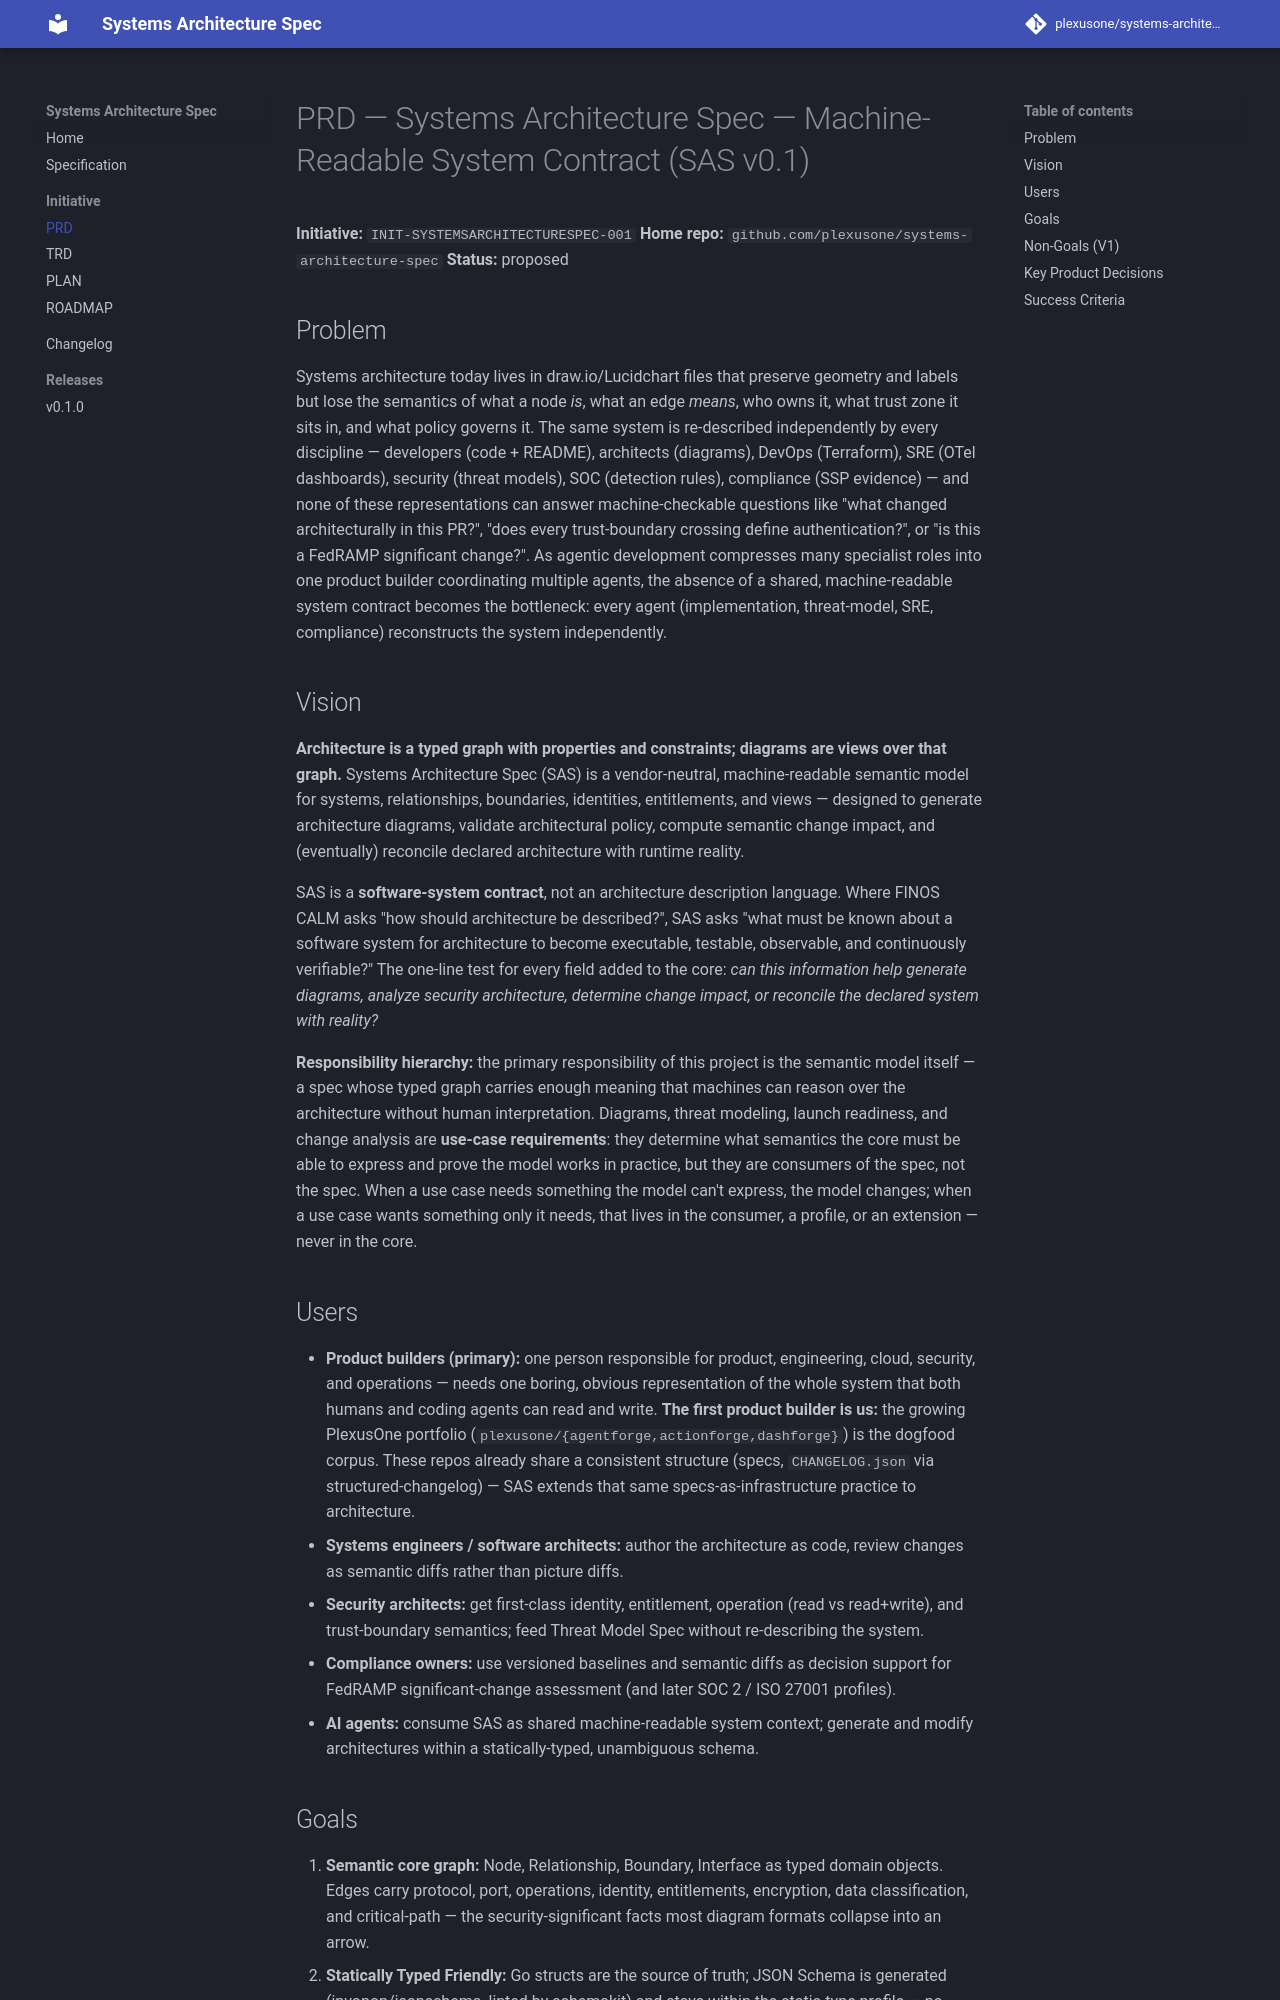

repository: plexusone/systems-architecture-spec · page: specs/initiatives/INIT-SYSTEMSARCHITECTURESPEC-001/PRD/index.html · generator: mkdocs

# PRD — Systems Architecture Spec — Machine-Readable System Contract (SAS v0.1)

**Initiative:** `INIT-SYSTEMSARCHITECTURESPEC-001`
**Home repo:** `github.com/plexusone/systems-architecture-spec`
**Status:** proposed

## Problem

Systems architecture today lives in draw.io/Lucidchart files that preserve geometry and labels but lose the semantics of what a node *is*, what an edge *means*, who owns it, what trust zone it sits in, and what policy governs it. The same system is re-described independently by every discipline — developers (code + README), architects (diagrams), DevOps (Terraform), SRE (OTel dashboards), security (threat models), SOC (detection rules), compliance (SSP evidence) — and none of these representations can answer machine-checkable questions like "what changed architecturally in this PR?", "does every trust-boundary crossing define authentication?", or "is this a FedRAMP significant change?". As agentic development compresses many specialist roles into one product builder coordinating multiple agents, the absence of a shared, machine-readable system contract becomes the bottleneck: every agent (implementation, threat-model, SRE, compliance) reconstructs the system independently.

## Vision

**Architecture is a typed graph with properties and constraints; diagrams are views over that graph.** Systems Architecture Spec (SAS) is a vendor-neutral, machine-readable semantic model for systems, relationships, boundaries, identities, entitlements, and views — designed to generate architecture diagrams, validate architectural policy, compute semantic change impact, and (eventually) reconcile declared architecture with runtime reality.

SAS is a **software-system contract**, not an architecture description language. Where FINOS CALM asks "how should architecture be described?", SAS asks "what must be known about a software system for architecture to become executable, testable, observable, and continuously verifiable?" The one-line test for every field added to the core: *can this information help generate diagrams, analyze security architecture, determine change impact, or reconcile the declared system with reality?*

**Responsibility hierarchy:** the primary responsibility of this project is the semantic model itself — a spec whose typed graph carries enough meaning that machines can reason over the architecture without human interpretation. Diagrams, threat modeling, launch readiness, and change analysis are **use-case requirements**: they determine what semantics the core must be able to express and prove the model works in practice, but they are consumers of the spec, not the spec. When a use case needs something the model can't express, the model changes; when a use case wants something only it needs, that lives in the consumer, a profile, or an extension — never in the core.

## Users

- **Product builders (primary):** one person responsible for product, engineering, cloud, security, and operations — needs one boring, obvious representation of the whole system that both humans and coding agents can read and write. **The first product builder is us:** the growing PlexusOne portfolio (`plexusone/{agentforge,actionforge,dashforge}`) is the dogfood corpus. These repos already share a consistent structure (specs, `CHANGELOG.json` via structured-changelog) — SAS extends that same specs-as-infrastructure practice to architecture.
- **Systems engineers / software architects:** author the architecture as code, review changes as semantic diffs rather than picture diffs.
- **Security architects:** get first-class identity, entitlement, operation (read vs read+write), and trust-boundary semantics; feed Threat Model Spec without re-describing the system.
- **Compliance owners:** use versioned baselines and semantic diffs as decision support for FedRAMP significant-change assessment (and later SOC 2 / ISO 27001 profiles).
- **AI agents:** consume SAS as shared machine-readable system context; generate and modify architectures within a statically-typed, unambiguous schema.
